Run: headless pygame with SDL's dummy video driver; simulated clock (each Clock.tick advances the game by its frame time, no real sleeping); random seed 0; keys injected as events and as key.get_pressed() state; no mouse input.
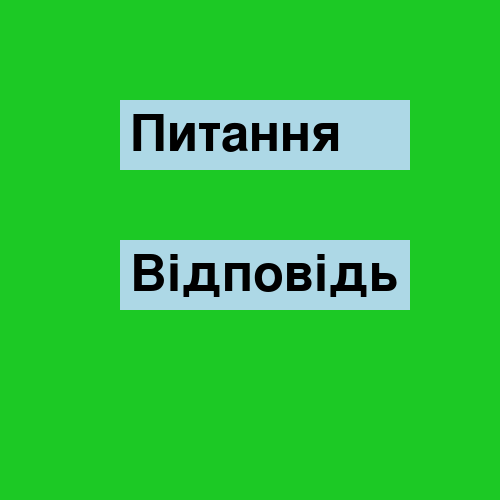
Frame 1 of 4 · flips 1–60 · no input
Frame 2 of 4 · flips 61–180 · tapped SPACE, RETURN · held RIGHT (→), D · screen unchanged from frame 1, image omitted
Frame 3 of 4 · flips 181–300 · held DOWN (↓), S · screen unchanged from frame 2, image omitted
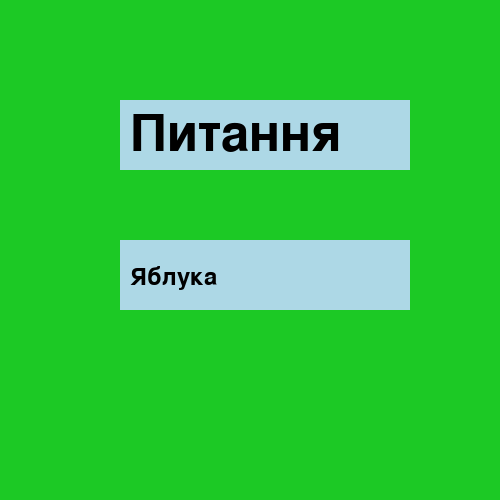
Frame 4 of 4 · flips 301–420 · held LEFT (←), A, UP (↑), W

The pygame program that drew these frames:

import pygame
from random import *

pygame.init()

GREEN = (28, 201, 37)
Black = (0, 0, 0)
LIGHT_BLUE = (173, 216, 230)

clock = pygame.time.Clock()
window = pygame.display.set_mode((500, 500))
window.fill(GREEN)

class TextArea():
    def __init__(self, x=0, y=0, width =10, height =10, color=None):
        self.rect = pygame.Rect(x, y, width, height)
        self.fill_color = color
    
    def set_text(self, text, fsize =12, text_color=Black):
        self.text = text
        self.image = pygame.font.Font(None, fsize).render(text,True, text_color)

    def draw(self, shift_x=0, shift_y =0):
        pygame.draw.rect(window,self.fill_color,self.rect)
        window.blit(self.image, (self.rect.x + shift_x,self.rect.y + shift_y))

quest_card = TextArea(120,100,290,70, LIGHT_BLUE)
quest_card.set_text("Питання", 75)

ans_card = TextArea(120,240,290,70, LIGHT_BLUE)
ans_card.set_text("Відповідь", 75)

quest_card.draw(10,10)
ans_card.draw(10,10)

game_over = False

while not game_over:
    for event in pygame.event.get():
        if event.type == pygame.QUIT:
            game_over = True
        if event.type == pygame.KEYDOWN:
            if event.key == pygame.K_q:
                num = randint (1,4)
                if num == 1:
                    quest_card.set_text('Що вивчаєш в логіці?', 25)
                if num == 2:
                    quest_card.set_text('Якою мовою говорять в Франції?', 25)
                if num == 3:
                    quest_card.set_text('що росте на вишні?', 25)
                if num == 4:
                    quest_card.set_text('що росте на яблуні?', 25)
                quest_card.draw(10, 25)

            if event.key == pygame.K_a:
                num = randint (1,4)
                if num ==1:
                    ans_card.set_text('Python', 35)
                if num ==2:
                    ans_card.set_text('Французькою', 35)
                if num ==3:
                    ans_card.set_text('Вишні', 35)
                if num ==4:
                    ans_card.set_text('Яблука', 35)

                ans_card.draw(10, 25)

    pygame.display.update()
    clock.tick(60) 
        
pygame.quit()
